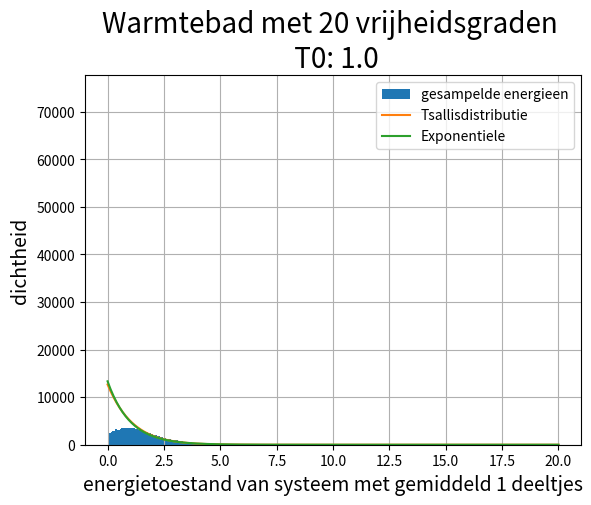

This figure's Python source:
import random
import matplotlib.pyplot as plt
import numpy as np

vrijheidsgraden = 20
volumegrootte = 1    # gemiddeld aantal deeltjes in systeem
T0 = 1
simulatietijd = 200000

U = T0*vrijheidsgraden

energieniveaus = np.array([random.uniform(0, 1) for i in range (vrijheidsgraden)])
energieniveaus *= U/sum(energieniveaus)

tracker = np.zeros(simulatietijd)
nummers = np.array([i for i in range (vrijheidsgraden)])
aantallen = np.array([i for i in range (vrijheidsgraden+1)])

def combinatoriek(a):
    getallen = np.zeros(a+1)+1
    index = 0
    for c in range (a+1):
        getal = 1
        for i in range (a-c+1, a+1):
            getal *= i
        for i in range (1, c+1):
            getal /= i
        getallen[index] = getal
        index += 1
    
    return getallen


# het aantal deeltjes in het systeem hebben een gewogen voorkomen
gewichten = combinatoriek(vrijheidsgraden)* (volumegrootte/vrijheidsgraden)**(aantallen) * (1 - volumegrootte/vrijheidsgraden)**(vrijheidsgraden-aantallen)
print(gewichten)


for i in range (simulatietijd):
    fluctuaties = np.zeros(vrijheidsgraden)
    for j in range (vrijheidsgraden):
        warmtebadtemperatuur = (U-energieniveaus[j])/(vrijheidsgraden-1)
        fluctuatie = random.gauss(0, warmtebadtemperatuur)
        # minimale energie = 0
        if fluctuatie + energieniveaus[j] < 0:
            fluctuatie *= energieniveaus[j]/fluctuatie
        energieniveaus[j] += fluctuatie
    # respecteer energiebehoud
    energieniveaus *= U/sum(energieniveaus)
    
    # een systeem waar er vrij deeltjes in en uit kunnen fluctueren
    aantal = random.choices(aantallen, weights=gewichten)
    aantal = aantal[0]
    deeltjes = np.random.choice(nummers, aantal, replace=False)
    for deeltje in deeltjes:
        tracker[i] += energieniveaus[deeltje]


def tsallis(x, vrijheidsgraden):
    return (vrijheidsgraden-1)/U * (1-x/U)**(vrijheidsgraden-2)

binaantal = 300

mogelijkheden = np.linspace(0, U, binaantal)
voorspelling = (vrijheidsgraden/volumegrootte)*simulatietijd*tsallis(mogelijkheden, vrijheidsgraden)/binaantal
exponentieel = (vrijheidsgraden/volumegrootte)*simulatietijd*np.exp(-mogelijkheden/(volumegrootte*T0))/(T0*(1-np.exp(-vrijheidsgraden))*binaantal)
    
plt.figure()
plt.title('Warmtebad met {} vrijheidsgraden \n T0: {}'.format(vrijheidsgraden, U/vrijheidsgraden), size = 20)
plt.xlabel('energietoestand van systeem met gemiddeld {} deeltjes'.format(volumegrootte), size = 14)
plt.ylabel('dichtheid', size = 14)
plt.grid()
plt.hist(tracker, bins=mogelijkheden, label="gesampelde energieen")
plt.plot(mogelijkheden, voorspelling, label="Tsallisdistributie")
plt.plot(mogelijkheden, exponentieel, label="Exponentiele")
plt.legend()
plt.show()

